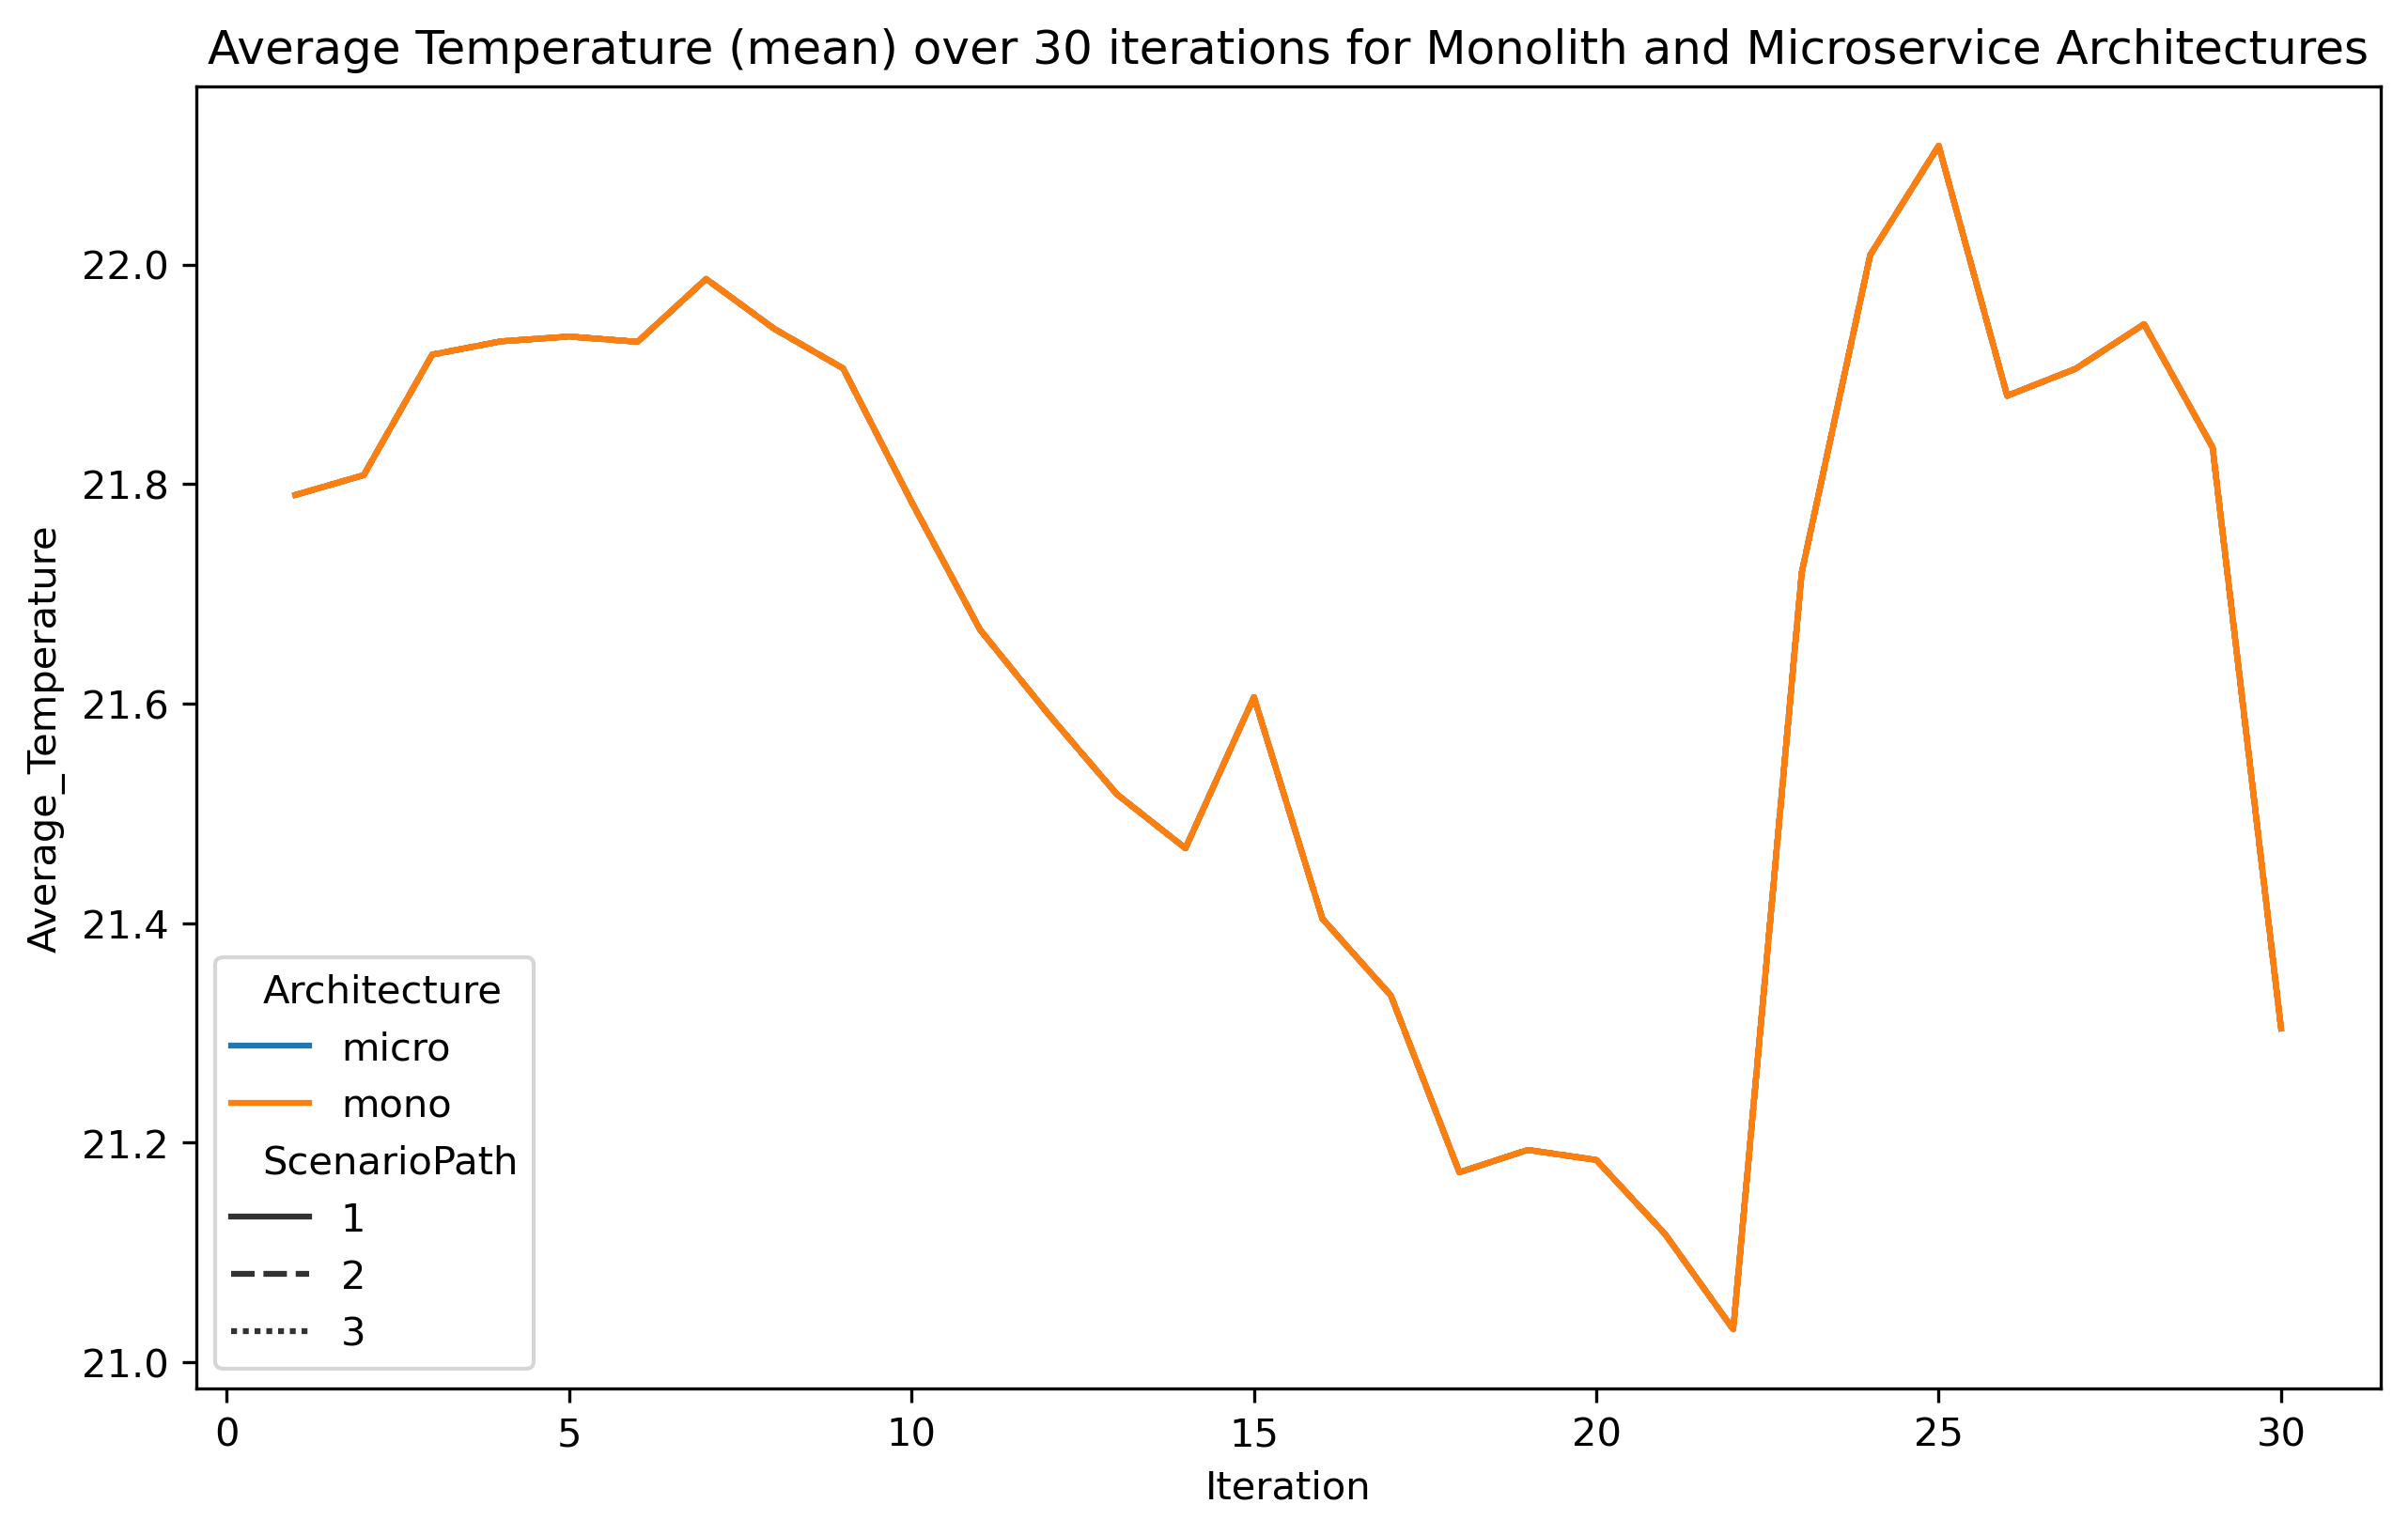

Values plotted in this chart, from the file beside it:
Iteration, Architecture, ScenarioPath, Average_Temperature, refined
1, micro, 1, 21.79, True
1, micro, 2, 21.79, True
1, micro, 3, 21.79, True
1, mono, 1, 21.79, True
1, mono, 2, 21.79, True
1, mono, 3, 21.79, True
2, micro, 1, 21.81, True
2, micro, 2, 21.81, True
2, micro, 3, 21.81, True
2, mono, 1, 21.81, True
2, mono, 2, 21.81, True
2, mono, 3, 21.81, True
3, micro, 1, 21.92, True
3, micro, 2, 21.92, True
3, micro, 3, 21.92, True
3, mono, 1, 21.92, True
3, mono, 2, 21.92, True
3, mono, 3, 21.92, True
4, micro, 1, 21.93, True
4, micro, 2, 21.93, True
4, micro, 3, 21.93, True
4, mono, 1, 21.93, True
4, mono, 2, 21.93, True
4, mono, 3, 21.93, True
5, micro, 1, 21.93, True
5, micro, 2, 21.93, True
5, micro, 3, 21.93, True
5, mono, 1, 21.93, True
5, mono, 2, 21.93, True
5, mono, 3, 21.93, True
6, micro, 1, 21.93, True
6, micro, 2, 21.93, True
6, micro, 3, 21.93, True
6, mono, 1, 21.93, True
6, mono, 2, 21.93, True
6, mono, 3, 21.93, True
7, micro, 1, 21.99, True
7, micro, 2, 21.99, True
7, micro, 3, 21.99, True
7, mono, 1, 21.99, True
7, mono, 2, 21.99, True
7, mono, 3, 21.99, True
8, micro, 1, 21.94, True
8, micro, 2, 21.94, True
8, micro, 3, 21.94, True
8, mono, 1, 21.94, True
8, mono, 2, 21.94, True
8, mono, 3, 21.94, True
9, micro, 1, 21.91, True
9, micro, 2, 21.91, True
9, micro, 3, 21.91, True
9, mono, 1, 21.91, True
9, mono, 2, 21.91, True
9, mono, 3, 21.91, True
10, micro, 1, 21.78, True
10, micro, 2, 21.78, True
10, micro, 3, 21.78, True
10, mono, 1, 21.78, True
10, mono, 2, 21.78, True
10, mono, 3, 21.78, True
... 120 more rows
